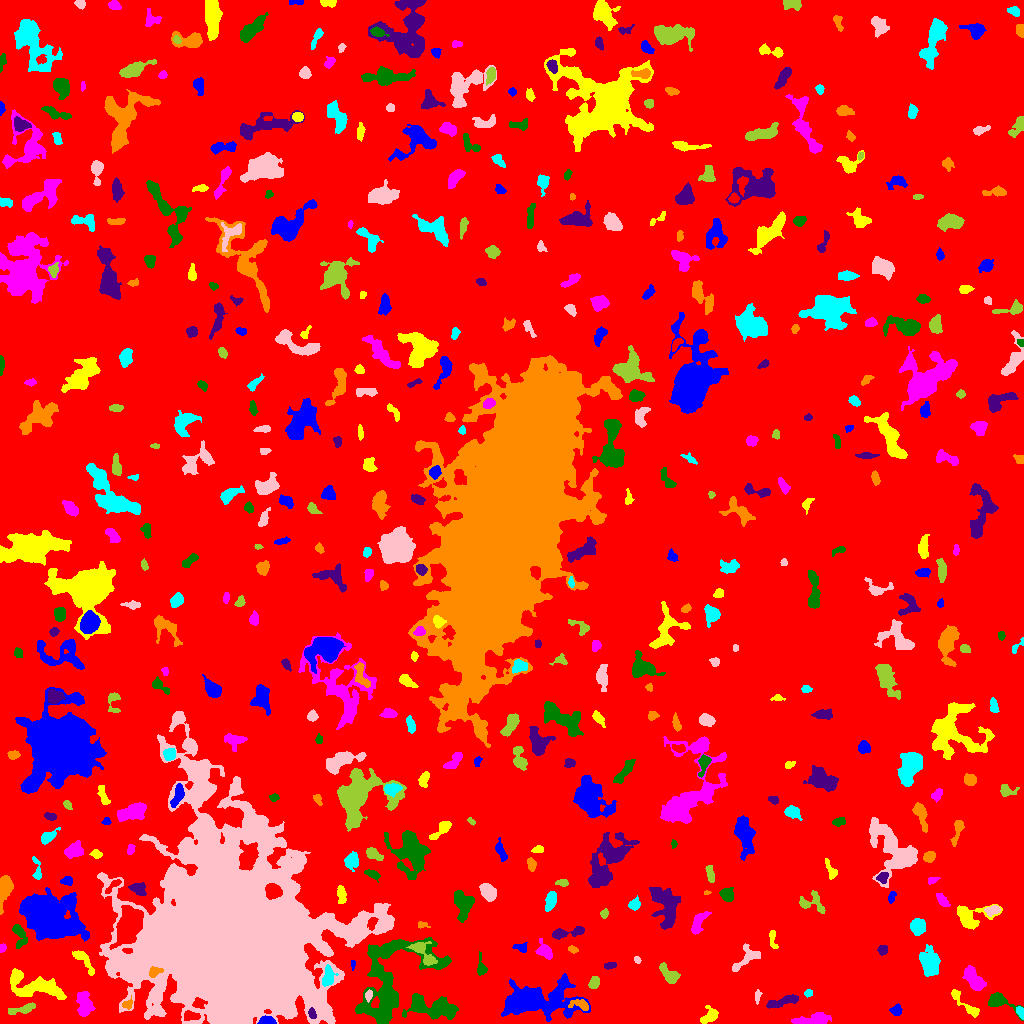

Data behind this chart, as committed beside it:
ID, X, Y, A, B, theta, total_flux, mu_max, mu_median, mu_mean, R_fwhm, R_e, R10, R90, x_start, x_end, y_start, y_end, area, greylevel
0, 511.7, 515, 301.2, 295.5, -0.4564, 2038992, 17.0, 2.0, 2.457, 41.91, 240.3, 90.72, 387.6, 0, 1023, 0, 1023, 829989, 2.457
1, 267.2, 2.277, 3.702, 1.872, -0.07057, 606.0, 12.0, 4.0, 4.848, 3.949, 3.192, 1.262, 5.078, 257, 276, 0, 8, 125, 14.85
2, 710, 7.345, 4.473, 2.584, 0.6477, 455.0, 6.0, 2.0, 2.275, 5.382, 3.949, 1.596, 6.05, 700, 718, 0, 18, 200, 10.28
3, 815.6, 3.752, 7.424, 2.579, 0.1118, 850.0, 9.0, 2.0, 2.623, 4.72, 4.442, 1.693, 7.59, 791, 831, 0, 11, 324, 8.623
4, 997.1, 22.9, 5.239, 3.252, -0.3767, 1029, 11.0, 3.0, 3.797, 5.293, 4.184, 1.693, 6.84, 988, 1023, 3, 31, 271, 9.797
5, 311.8, 9.921, 2.583, 1.683, -1.244, 216.0, 7.0, 3.0, 2.769, 2.706, 2.585, 0.9772, 4.184, 308, 316, 5, 16, 78, 15.77
6, 580.4, 18.64, 5.214, 2.478, -0.2833, 464.0, 7.0, 3.0, 2.955, 3.949, 3.868, 1.493, 6.257, 568, 588, 13, 24, 157, 11.96
7, 1021, 11.14, 3.115, 1.622, -1.153, 395.0, 10.0, 4.5, 4.817, 3.613, 2.764, 0.9772, 4.26, 1016, 1023, 4, 17, 82, 12.82
8, 757.6, 27.92, 3.118, 1.284, 1.481, 135.0, 5.0, 1.0, 1.849, 2.523, 2.326, 0.7979, 4.068, 755, 762, 19, 34, 73, 8.849
9, 21.95, 14.3, 7.903, 1.892, 0.2341, 679.0, 7.0, 4.0, 3.518, 5.698, 4.618, 1.784, 6.887, 8, 35, 9, 21, 193, 9.518
10, 847.8, 23.53, 1.863, 1.474, 0.4552, 92.0, 5.0, 2.0, 1.736, 2.111, 2.034, 0.7979, 3.338, 844, 851, 20, 27, 53, 7.736
11, 896.1, 13.25, 2.681, 2.422, 0.3131, 690.0, 17.0, 5.0, 6.106, 2.932, 3.09, 1.128, 5.14, 889, 902, 8, 20, 113, 10.11
12, 966.2, 18.34, 11.43, 2.427, -0.7419, 530.0, 6.0, 2.0, 2.246, 5.14, 4.583, 1.596, 7.399, 951, 979, 6, 34, 236, 8.246
13, 84.14, 18.84, 6.462, 3.286, -1.49, 1166, 9.0, 3.0, 3.523, 5.863, 5.528, 2.111, 8.704, 76, 95, 7, 32, 331, 10.52
14, 432.3, 15.73, 13.73, 4.859, -0.1448, 3584, 10.0, 4.0, 4.649, 10.81, 8.704, 3.523, 13.6, 402, 458, 4, 30, 771, 11.65
15, 783.7, 22.07, 9.064, 2.156, 0.3027, 592.0, 5.0, 2.0, 2.312, 5.863, 5.14, 1.954, 7.858, 766, 798, 15, 29, 256, 8.312
16, 127.4, 19.23, 2.945, 2.186, 0.6722, 292.0, 6.0, 3.0, 3.395, 4.297, 3.038, 1.262, 4.652, 122, 132, 14, 28, 86, 11.4
17, 808.3, 30.18, 1.855, 1.659, 0.4595, 113.0, 5.0, 2.0, 1.883, 2.459, 2.185, 0.7979, 3.568, 804, 812, 26, 34, 60, 7.883
18, 368.4, 27.91, 2.737, 1.752, 1.431, 310.0, 7.0, 4.0, 4.133, 3.909, 2.877, 1.128, 4.26, 365, 372, 21, 34, 75, 14.13
19, 594.2, 41.11, 3.112, 2.248, 1.168, 622.0, 11.0, 5.0, 5.14, 4.029, 3.338, 1.382, 5.293, 588, 599, 35, 47, 121, 10.14
20, 656.9, 18.57, 18.71, 10.86, 0.7196, 29708, 53.0, 6.0, 11.74, 10.75, 11.63, 4.442, 22.45, 627, 726, 0, 78, 2530, 15.74
21, 536.6, 22.31, 20.07, 8.011, 0.03978, 7554, 14.0, 4.0, 4.19, 9.805, 12.45, 4.37, 20.45, 501, 590, 2, 50, 1803, 9.19
22, 36.7, 36.56, 15.98, 5.412, -0.226, 3680, 13.0, 4.0, 4.488, 7.269, 8.612, 3.141, 13.84, 10, 66, 24, 55, 820, 9.488
23, 973.5, 44.97, 6.983, 3.247, -0.9145, 1141, 7.0, 3.0, 3.307, 7.047, 6.05, 2.394, 9.184, 962, 986, 33, 58, 345, 8.307
24, 481.2, 56.35, 5.36, 2.177, -1.453, 367.0, 6.0, 2.0, 2.719, 4.406, 3.656, 1.382, 5.809, 477, 487, 48, 72, 135, 7.719
25, 609.8, 58.33, 3.144, 1.409, 0.2132, 168.0, 5.0, 2.0, 2.074, 3.141, 2.523, 0.9772, 4.26, 604, 616, 54, 61, 81, 8.074
26, 154.9, 51.6, 3.594, 2.146, 0.3665, 296.0, 5.0, 3.0, 2.552, 4.37, 3.385, 1.262, 5.171, 149, 163, 46, 57, 116, 18.55
27, 327.5, 45.65, 5.028, 2.564, 1.396, 753.0, 10.0, 3.0, 3.691, 4.549, 4.107, 1.493, 6.723, 322, 338, 37, 59, 204, 14.69
28, 637.3, 63.49, 1.847, 1.417, -0.9981, 144.0, 8.0, 3.0, 3.064, 2.459, 2.034, 0.5642, 3.241, 634, 641, 60, 67, 47, 9.064
29, 669.8, 47.94, 5.89, 2.83, -0.7732, 685.0, 8.0, 3.0, 2.842, 5.046, 4.549, 1.693, 7.247, 659, 680, 40, 61, 241, 11.84
30, 712.9, 63.56, 6.098, 3.202, -0.5975, 1048, 8.0, 4.0, 4.094, 6.864, 5.171, 2.111, 7.959, 702, 723, 53, 72, 256, 11.09
31, 352.8, 59.37, 2.484, 0.9549, 1.563, 98.0, 6.0, 2.0, 2.279, 2.257, 1.693, 0.5642, 2.932, 351, 355, 53, 63, 43, 9.279
32, 83.83, 62.77, 8.793, 2.403, -0.912, 432.0, 5.0, 2.0, 1.937, 4.184, 4.687, 1.784, 7.442, 72, 94, 48, 73, 223, 8.937
33, 544.4, 72.48, 4.447, 2.89, -0.8845, 431.0, 6.0, 2.0, 2.134, 4.583, 4.146, 1.493, 6.747, 535, 552, 64, 85, 202, 9.134
34, 388.5, 42.68, 27.56, 16.36, 1.044, 9632, 11.0, 4.0, 4.181, 13.32, 14.84, 5.614, 23.34, 355, 451, 0, 86, 2304, 9.181
35, 882.6, 74.08, 2.315, 2.057, 0.6548, 183.0, 5.0, 2.0, 1.968, 3.338, 2.821, 1.128, 4.334, 877, 887, 68, 78, 93, 7.968
36, 572.9, 73.96, 2.549, 1.615, -0.346, 228.0, 6.0, 3.0, 3.455, 3.742, 2.585, 0.9772, 4.068, 568, 578, 70, 78, 66, 8.455
37, 929.6, 60.09, 6.32, 4.172, -1.445, 2473, 13.0, 5.0, 5.284, 7.181, 6.308, 2.523, 10.17, 919, 940, 47, 79, 468, 10.28
38, 746.1, 65.48, 9.376, 4.452, 0.7455, 720.0, 6.0, 2.0, 2.457, 6.652, 5.47, 2.034, 8.273, 732, 760, 52, 80, 293, 8.457
39, 423.1, 70.79, 8.687, 3.434, -0.827, 1063, 9.0, 3.0, 3.567, 5.441, 4.983, 1.954, 8.292, 406, 437, 58, 82, 298, 12.57
40, 128.6, 98.47, 7.876, 4.923, 1.09, 12098, 53.0, 9.0, 14.02, 7.001, 7.247, 2.764, 12.93, 109, 143, 74, 118, 863, 29.02
41, 520.5, 76.18, 3.662, 2.253, -0.1531, 239.0, 4.0, 2.0, 2.276, 5.109, 3.478, 1.382, 5.046, 512, 527, 71, 81, 105, 9.276
42, 773.1, 83.41, 6.12, 1.724, -1.398, 128.0, 3.0, 1.0, 1.143, 3.478, 3.038, 1.128, 4.787, 769, 778, 75, 93, 112, 7.143
43, 2.488, 75.68, 2.158, 1.616, 1.384, 217.0, 6.0, 4.0, 4.019, 3.742, 2.459, 0.9772, 3.613, 0, 6, 71, 80, 54, 9.019
44, 18.33, 90.4, 6.498, 2.749, -1.308, 855.0, 14.0, 3.0, 3.922, 3.568, 3.7, 1.382, 6.817, 12, 27, 75, 99, 218, 11.92
45, 567.4, 90.74, 10.06, 2.234, 0.1589, 806.0, 8.0, 3.0, 3.358, 5.809, 4.754, 1.871, 7.548, 552, 584, 84, 97, 240, 10.36
46, 421.9, 98.51, 2.97, 1.716, -0.1204, 218.0, 6.0, 3.0, 3.303, 3.613, 2.585, 0.9772, 4.107, 418, 430, 95, 102, 66, 9.303
47, 917.6, 96.69, 3.823, 3.465, -0.9864, 1366, 13.0, 5.0, 5.991, 5.293, 4.618, 1.871, 7.356, 910, 925, 88, 105, 228, 11.99
48, 385.1, 99.38, 3.551, 2.103, 1.04, 377.0, 7.0, 3.0, 2.878, 3.989, 3.432, 1.382, 5.382, 379, 391, 93, 106, 131, 12.88
49, 604.5, 109.9, 2.244, 1.838, 1.137, 283.0, 9.0, 4.0, 4.101, 2.821, 2.459, 0.9772, 3.989, 600, 608, 105, 115, 69, 9.101
50, 873.7, 112.4, 3.474, 1.442, -0.01658, 261.0, 7.0, 2.0, 2.806, 3.141, 2.646, 0.9772, 4.442, 866, 881, 108, 115, 93, 11.81
51, 47.09, 108.5, 12.64, 9.214, -0.4247, 33273, 68.0, 9.0, 14.26, 9.15, 11.4, 4.068, 21.49, 19, 89, 82, 136, 2334, 20.26
52, 970.2, 106.4, 9.639, 5.787, 0.1744, 1532, 9.0, 3.0, 3.33, 6.05, 6.408, 2.459, 10.31, 957, 1002, 94, 119, 460, 8.33
53, 697.8, 100.7, 6.407, 2.334, 1.199, 428.0, 6.0, 2.0, 1.845, 4.82, 4.068, 1.596, 6.555, 691, 711, 89, 112, 232, 8.845
54, 463.3, 120.4, 6.464, 4.314, -1.295, 2166, 14.0, 4.0, 5.245, 6.676, 5.89, 2.326, 9.608, 454, 474, 101, 133, 413, 10.24
55, 665.8, 117.4, 11.08, 5.765, -1.29, 2988, 12.0, 4.0, 4.011, 7.334, 8.406, 3.141, 13.32, 649, 680, 94, 136, 745, 9.011
56, 4.781, 135.4, 7.496, 2.905, 1.363, 1724, 13.0, 5.0, 5.404, 6.103, 5.14, 2.034, 8.176, 0, 13, 109, 148, 319, 11.4
57, 634, 118.6, 2.72, 2.346, 0.1824, 299.0, 6.0, 2.0, 2.451, 4.297, 3.192, 1.262, 4.983, 628, 640, 113, 128, 122, 12.45
58, 993, 113.3, 3.549, 1.96, 0.2675, 538.0, 11.0, 3.0, 4.171, 3.742, 3.192, 1.262, 5.202, 984, 1000, 107, 118, 129, 12.17
59, 811.7, 120.9, 7.484, 4.987, -0.2671, 695.0, 6.0, 3.0, 2.623, 6.555, 5.232, 2.034, 7.979, 799, 825, 110, 133, 265, 8.623
... 454 more rows
